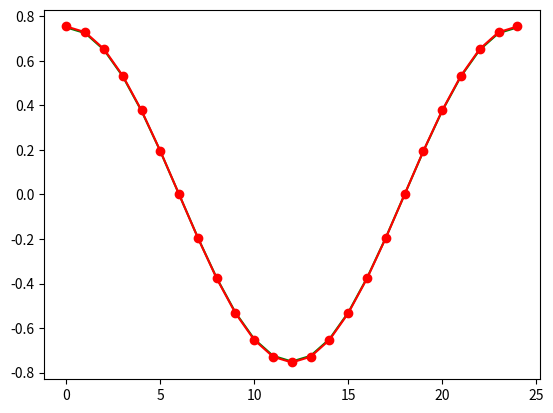

Python code for this plot:
# %%
import numpy as np
import scipy
import sys
import matplotlib.pyplot as plt
np.set_printoptions(threshold=sys.maxsize)
N = 25# Number of points in a side of the domain.
# Check if the matrix construction is correct.
# Discretize u = cos(x) * cos(y) * cos(z) in [0, 2pi]^3
# and its laplacian rhs = -3u.
u = np.empty(shape=(N,N,N))
rhs = np.empty(shape=(N,N,N))
h = 2*np.pi/(N -1)
# Create the manufactured solution
for i in range(N):
  for j in range(N):
    for k in range(N):
      u[i][j][k] = np.cos(h*i)*np.cos(h*j)*np.cos(h*k)
      rhs[i][j][k] = -3*u[i][j][k]
# DCT alongx, y, z
btilda = np.empty(shape=(N,N,N)) 
# dct along x
for j in range(N):
    for k in range(N):
        rhs[0][j][k]  /= np.sqrt(2)
        rhs[-1][j][k] /= np.sqrt(2)
        btilda[:][j][k] = scipy.fftpack.dct(rhs[:][j][k], type=1, norm='ortho')
# dct along y NOT DCT 1!!
rhs = btilda
for i in range(N):
    for k in range(N):
        rhs[i][0][k]  /= np.sqrt(2)
        rhs[i][-1][k] /= np.sqrt(2)
        btilda[i][:][k] = scipy.fftpack.dct(rhs[i][:][k], type=1, norm='ortho')
# dct along z NOT DCT 1!!
rhs = btilda
for i in range(N):
    for j in range(N):
        rhs[i][j][0]  /= np.sqrt(2)
        rhs[i][j][-1] /= np.sqrt(2)
        btilda[i][j][:] = scipy.fftpack.dct(rhs[i][j][:], type=1, norm='ortho')
# Compute x_tilda (Sol in dct space)
# Compute xtilde.
xtilde = np.copy(btilda)
for i in range(N):
  eigx = (2*np.cos(np.pi*(i)/(N-1))-2)/h**2
  for j in range(N):
    eigy = (2*np.cos(np.pi*(j)/(N-1))-2)/h**2
    for k in range(N):
            eigz = (2*np.cos(np.pi*(k)/(N-1))-2)/h**2
            if (i==0 and j==0 and k==0):
                xtilde[0][0][0] = 0
            else:
                xtilde[i][j][k] /= (eigx + eigy + eigz)
buff = xtilde
# Compute xhat
# dct along z
for i in range(N):
    for j in range(N):
        xtilde[i][j][:]= scipy.fftpack.idct(buff[i][j][:], type=1, norm='ortho')
        xtilde[i][j][0] *= np.sqrt(2)
        xtilde[i][j][-1]*= np.sqrt(2)
# idct along y NOT DCT 1 !!
xtilde = buff
for i in range(N):
    for k in range(N):
        buff[i][:][k]  = scipy.fftpack.idct(xtilde[i][:][k], type=1, norm='ortho')
        xtilde[i][0][k]  *= np.sqrt(2)
        xtilde[i][-1][k] *= np.sqrt(2)
# idct along x NOT DCT 1 !!
for j in range(N):
    for k in range(N):
        buff[:][j][k]  = scipy.fftpack.idct(xtilde[:][j][k], type=1, norm='ortho')
        xtilde[0][j][k]  *= np.sqrt(2)
        xtilde[-1][j][k] *= np.sqrt(2)

sol = xtilde*h**0
l = 2
plt.plot(  u[l][l][:], 'g')
plt.plot(sol[l][l][:], '-ro')
plt.show()
exit()
# %%
"""
Compute the fast laplacian for a 3D case for periodic boundary conditions on all boundaries, and check the results.
"""

## # %%
## """
## # Trivial method
## """
## 
## # %%
## # Create the matrix for the 3D Laplacian operator.
## # The unknown is stored as a vector with N^3 components, stored like in mif.
## # The rhs has the same shape.
## # Therefore, the matrix is a square N^3 x N^3 matrix.
## # To compute the matrix, an easier representation as a 6D tensor is used.
## A = np.zeros(shape=(N,N,N,N,N,N))
## for i in range(N):
##   for j in range(N):
##     for k in range(N):
##             if (i != 0 and i!= N-1):
##                 # Derivative wrt x.
##                 A[i][j][k][i][j][k] += -2
##                 A[i][j][k][(i-1)%N][j][k] += 1
##                 A[i][j][k][(i+1)%N][j][k] += 1
##             elif (i ==0):
##                 A[i][j][k][i  ][j][k] += -2
##                 A[i][j][k][i+1][j][k] +=  2
##             else :
##                 A[i][j][k][i  ][j][k] += -2
##                 A[i][j][k][i-1][j][k] +=  2
## 
##             if (j != 0 and j!= N-1):
##                 ## Derivative wrt y.
##                 A[i][j][k][i][j][k] += -2
##                 A[i][j][k][i][(j-1)%N][k] += 1
##                 A[i][j][k][i][(j+1)%N][k] += 1
##             elif (j ==0):
##                 A[i][j][k][i][j  ][k] += -2
##                 A[i][j][k][i][j+1][k] +=  2
##             else :
##                 A[i][j][k][i][j  ][k] += -2
##                 A[i][j][k][i][j-1][k] +=  2
##             if (k != 0 and k!= N-1):
##                 ## Derivative wrt z.
##                 A[i][j][k][i][j][k] += -2
##                 A[i][j][k][i][j][(k-1)%N] += 1
##                 A[i][j][k][i][j][(k+1)%N] += 1
##             elif (k ==0):
##                 A[i][j][k][i][j][k  ] += -2
##                 A[i][j][k][i][j][k+1] +=  2
##             else :                  
##                 A[i][j][k][i][j][k  ] += -2
##                 A[i][j][k][i][j][k-1] +=  2
## # reshape of the tensor in a matrix
## A = A.reshape(N**3,N**3)
## #print(A)

# %%
# Check if the matrix construction is correct.
# Discretize u = cos(x) * cos(y) * cos(z) in [0, 2pi]^3
# and its laplacian rhs = -3u.
u = np.empty(shape=(N,N,N))
rhs = np.empty(shape=(N,N,N))
h = 2*np.pi/(N)
# Create the manufactured solution
for i in range(N):
  for j in range(N):
    for k in range(N):
      u[i][j][k] = np.cos(h*i)*np.cos(h*j)*np.cos(h*k)
      rhs[i][j][k] = -3*u[i][j][k]

## # %%
## # TRY SOLVE THE SYSTEM IN THE "Dummy way"
## # set as non singular the system (ie impose the pressure in the point (0, 0, 0))
## i = 3
## A[i, :] = np.zeros(N**3)
## A[i][0] = 1
## rhs[i] = u[i]
## # Solvw the lin syst A_ij/h**2 x_j = b_i
## uh = h**2 * np.linalg.solve(A, rhs)
## # Check if the laplacian of u is rhs.
## print("N elem: ", N)
## print("\n CHECK: ", "Max : ", max(u-uh), "Min : ", min(u-uh), "check in 0 : ", u[0]-uh[0])
## print("Massima discrepanza :", np.max((A @ uh - A @ u)), "Posizione : ", np.argmax((A @ uh - A @ u)) )
## print("Minima discrepanza  :", np.min((A @ uh - A @ u)), "Posizione : ", np.argmin((A @ uh - A @ u)) )
## # Correct convergence order (2).
## plt.plot(u, '-ro')
## plt.plot(uh, '-bo')
## plt.plot(u-uh)
## plt.show()

# %%  DCT solver
# Applt dct to the whole system so we get Dx_t = b_t
bHat = np.copy(rhs)
## for i in range(N):
##     for j in range(N):
##         for k in range(N):
##             if( i == 0 or i == N-1):
##                 bHat[i][j][k] /= np.sqrt(2)
##             if( j == 0 or j == N-1):
##                 bHat[i][j][k] /= np.sqrt(2)
##             if( k == 0 or k == N-1):
##                 bHat[i][j][k] /= np.sqrt(2)
btilda = np.empty(shape=(N,N,N)) 
# dct along x
for j in range(N):
    for k in range(N):
        btilda[:][j][k] = scipy.fftpack.dct(rhs[:][j][k], type=1, norm='ortho')
# dct along y
rhs = btilda
for i in range(N):
    for k in range(N):
        btilda[i][:][k] = scipy.fftpack.dct(rhs[i][:][k], type=1, norm='ortho')
# dct along z
rhs = btilda
for i in range(N):
    for j in range(N):
        btilda[i][j][:] = scipy.fftpack.dct(rhs[i][j][:], type=1, norm='ortho')
# Compute x_tilda (Sol in dct space)
# Compute xtilde.
xtilde = np.copy(btilda)
xtilde[0,0,0] = 0
for i in range(1,N+1):
  for j in range(1,N+1):
    for k in range(1, N+1):
            if (i==1 and j==1 and k==1):
                xtilde[0][0][0] = 0
            else:
                eigx = (2*np.cos(np.pi * i / N)-2)
                eigy = (2*np.cos(np.pi * j / N)-2)
                eigz = (2*np.cos(np.pi * k / N)-2)
                xtilde[i-1][j-1][k-1] /= (eigx + eigy + eigz)
buff = xtilde
# Compute xhat
# idct along x
for j in range(N):
    for k in range(N):
        buff[:][j][k]  = scipy.fftpack.idct(xtilde[:][j][k], type=1, norm='ortho')
# idct along y
xtilde = buff
for i in range(N):
    for k in range(N):
        buff[i][:][k]  = scipy.fftpack.idct(xtilde[i][:][k], type=1, norm='ortho')
# dct along z
for i in range(N):
    for j in range(N):
        xtilde[i][j][:]= scipy.fftpack.idct(buff[i][j][:], type=1, norm='ortho')
## # Get solution (ie from xhat to x)
## xview = np.copy(xHat)
## for i in range(N):
##     for j in range(N):
##         for k in range(N):
##             if( i == 0 or i == N-1):
##                 xview[i][j][k] *= np.sqrt(2)
##             if( j == 0 or j == N-1):
##                 xview[i][j][k] *= np.sqrt(2)
##             if( k == 0 or k == N-1):
##                 xview[i][j][k] *= np.sqrt(2)
## # we now have the final solution in xview
## # Perform checks of the solution with the manufactured solution u = c(x)*c(y)*c(z) in [0, 2pi]^3
## x = xview.reshape(N**3)

l = 4
plt.plot(u[:][l][l])
plt.plot(xtilde[:][l][l])
plt.show()
